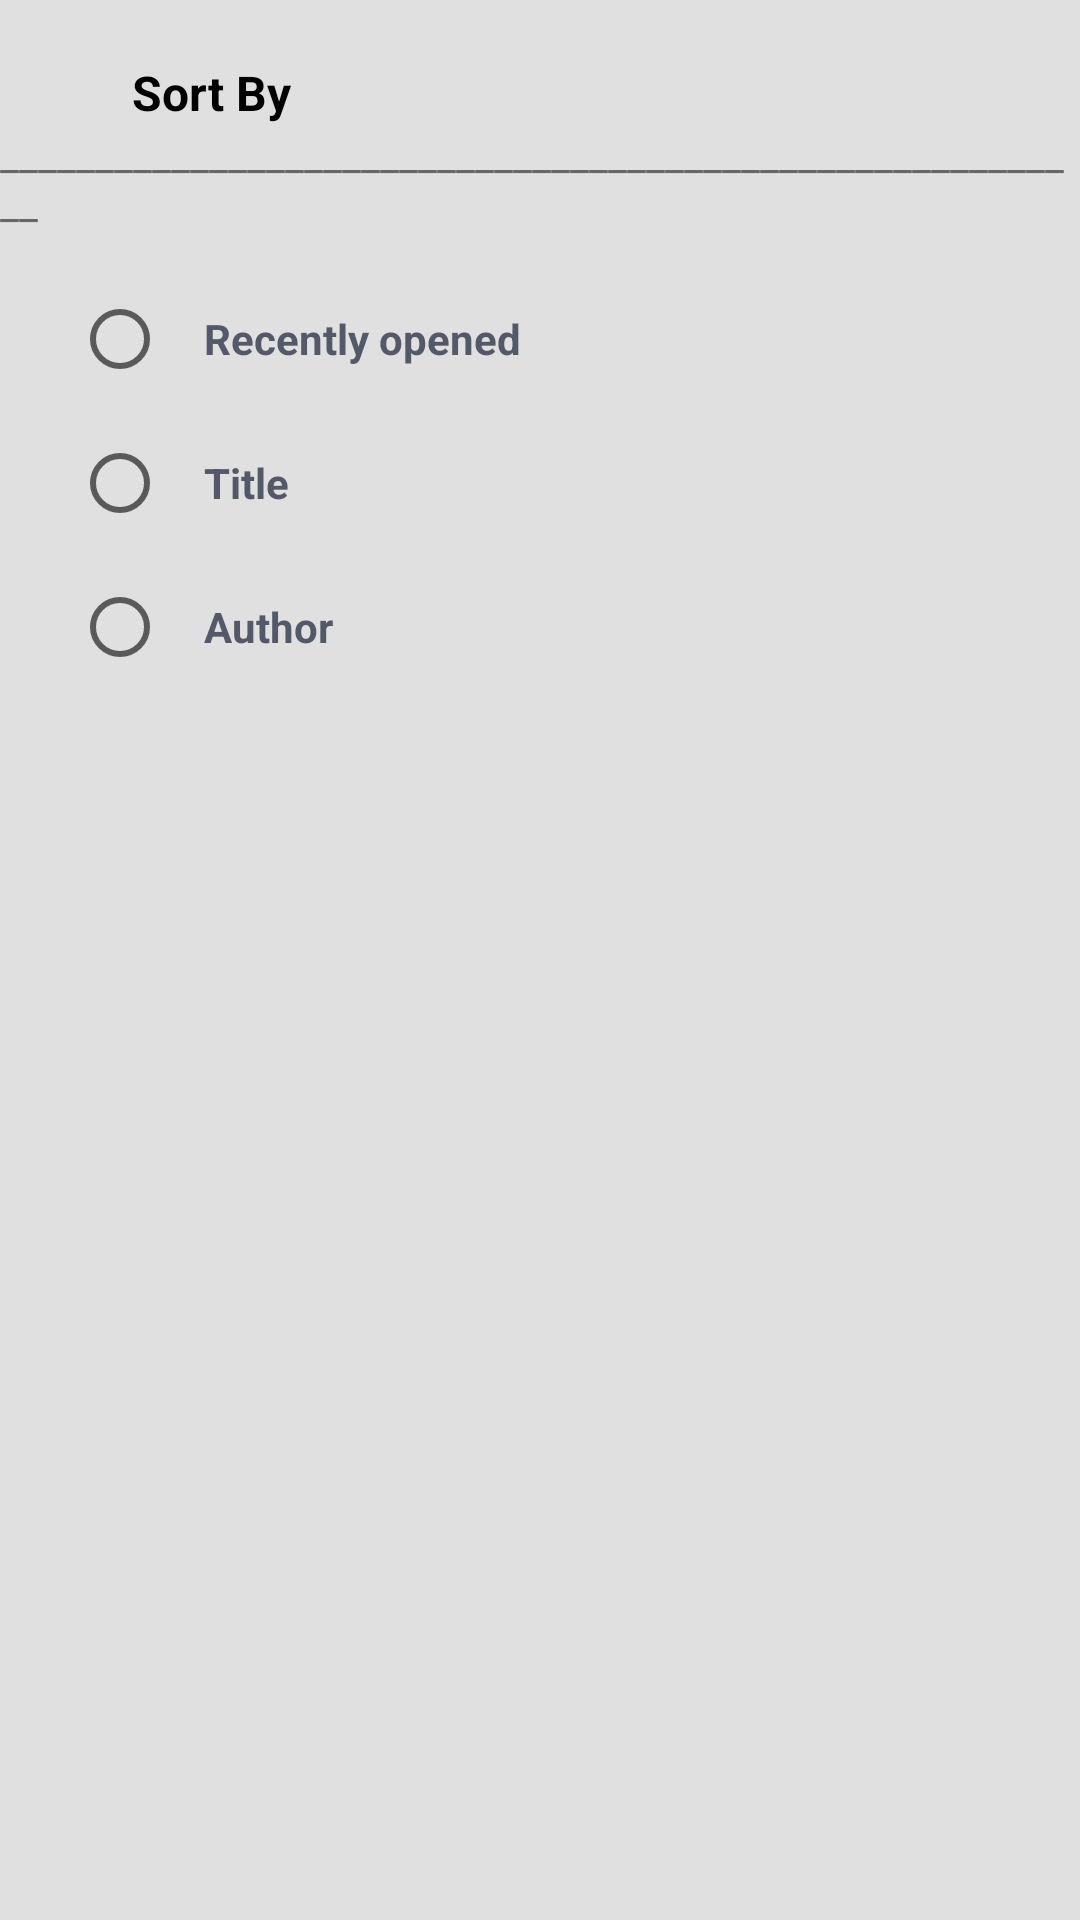

Write the Android layout XML for this screen, with the resource values it uses.
<!-- AndroidManifest.xml: application theme Theme.LibraryApp -->
<!-- res/layout/sort_by_bottom_sheet.xml -->
<?xml version="1.0" encoding="utf-8"?>
<RelativeLayout
    xmlns:android="http://schemas.android.com/apk/res/android"
    xmlns:app="http://schemas.android.com/apk/res-auto"
    android:layout_width="match_parent"
    android:layout_height="wrap_content"
    android:background="@color/md_grey_300"
    app:layout_behavior="@string/bottom_sheet_behavior"
    style="?attr/bottomSheetStyle"
    app:behavior_peekHeight="0dp"
    app:behavior_hideable="true">

    <androidx.appcompat.widget.AppCompatTextView
        android:id="@+id/tvSortBy"
        android:layout_width="wrap_content"
        android:layout_height="wrap_content"
        android:text="@string/lbl_sort_by"
        android:textColor="@color/black"
        android:textStyle="bold"
        android:textSize="@dimen/text_regular_2x"
        android:layout_marginStart="@dimen/margin_medium_3"
        android:paddingHorizontal="@dimen/margin_large"
        android:paddingTop="@dimen/margin_medium_3"/>

    <androidx.appcompat.widget.AppCompatTextView
        android:id="@+id/tvHorizontalLine"
        android:layout_width="wrap_content"
        android:layout_height="wrap_content"
        android:text="@string/horizontal_line"
        android:layout_below="@id/tvSortBy"/>

    <RadioGroup
        android:id="@+id/rgSortType"
        android:layout_width="match_parent"
        android:layout_height="wrap_content"
        android:layout_marginTop="@dimen/margin_card_medium_2"
        android:layout_marginHorizontal="@dimen/margin_large"
        android:layout_below="@id/tvHorizontalLine"
        android:paddingBottom="@dimen/margin_large">

        <RadioButton
            android:id="@+id/rbRecentlyOpened"
            android:layout_width="match_parent"
            android:layout_height="wrap_content"
            android:text="@string/rb_recently_opened"
            android:textStyle="bold"
            android:textColor="@color/secondary_text"
            android:paddingStart="@dimen/margin_card_medium_2"/>

        <RadioButton
            android:id="@+id/rbTitle"
            android:layout_width="match_parent"
            android:layout_height="wrap_content"
            android:text="@string/rb_title"
            android:textStyle="bold"
            android:textColor="@color/secondary_text"
            android:paddingStart="@dimen/margin_card_medium_2"/>

        <RadioButton
            android:id="@+id/rbAuthor"
            android:layout_width="match_parent"
            android:layout_height="wrap_content"
            android:text="@string/rb_author"
            android:textStyle="bold"
            android:textColor="@color/secondary_text"
            android:paddingStart="@dimen/margin_card_medium_2"/>

    </RadioGroup>

</RelativeLayout>
<!-- resources referenced by this layout -->
<resources>
  <color name="black">#FF000000</color>
  <color name="md_grey_300">#E0E0E0</color>
  <color name="secondary_text">#535968</color>
  <dimen name="margin_card_medium_2">12dp</dimen>
  <dimen name="margin_large">24dp</dimen>
  <dimen name="margin_medium_3">20dp</dimen>
  <dimen name="text_regular_2x">16sp</dimen>
  <string name="horizontal_line">__________________________________________________________</string>
  <string name="lbl_sort_by">Sort By</string>
  <string name="rb_author">Author</string>
  <string name="rb_recently_opened">Recently opened</string>
  <string name="rb_title">Title</string>
  <style name="Theme.LibraryApp" parent="Theme.MaterialComponents.DayNight.DarkActionBar">
          
          <item name="colorPrimary">@color/colorPrimary</item>
          <item name="colorPrimaryVariant">@color/colorPrimaryDark</item>
          <item name="colorOnPrimary">@color/colorAccent</item>
  
          
          <item name="android:statusBarColor">?attr/colorPrimaryVariant</item>
      </style>
  <color name="colorPrimary">#0277BD</color>
  <color name="colorPrimaryDark">#0D47A1</color>
  <color name="colorAccent">#e7b943</color>
</resources>
